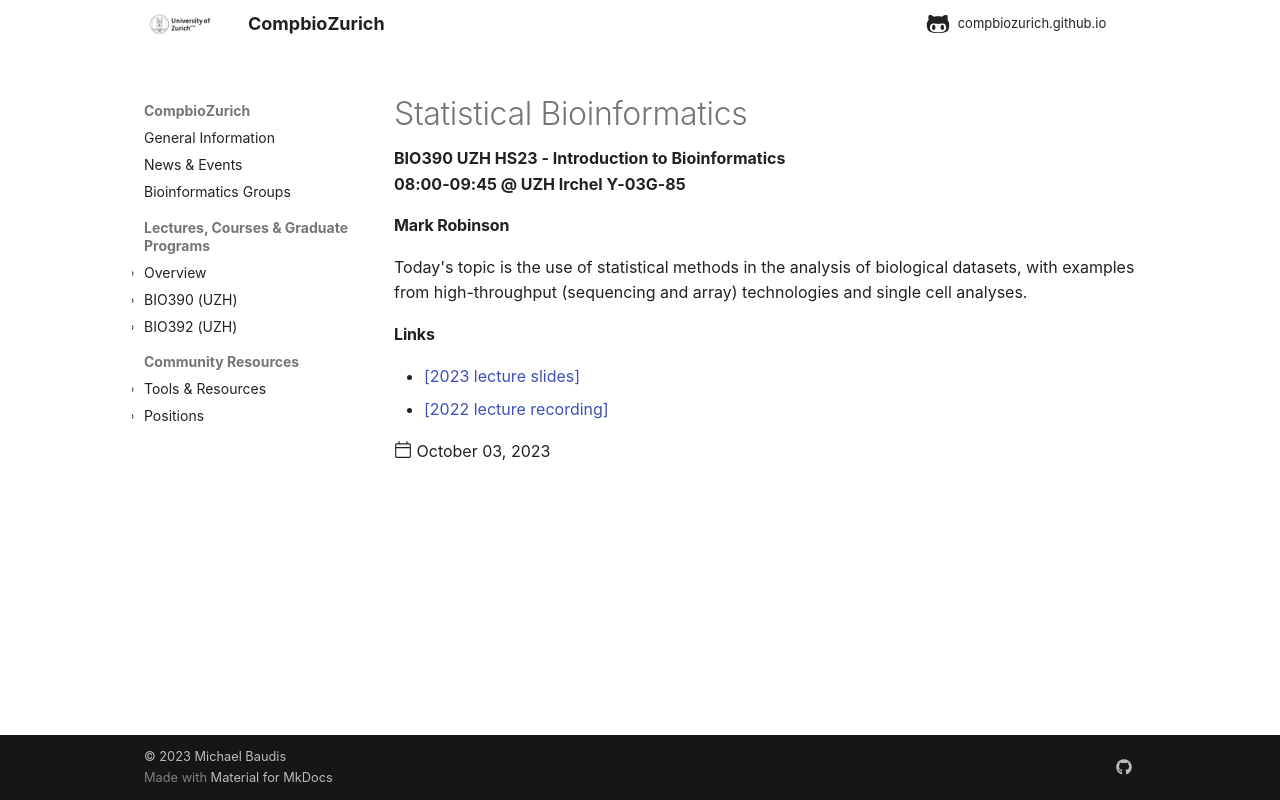

repository: compbiozurich/compbiozurich.github.io · page: teaching/UZH-BIO390/2023/2023-10-03-Mark-Robinson/index.html · generator: mkdocs

---
template: post.html
title: Statistical Bioinformatics
description: BIO390 UZH HS23 - Introduction to Bioinformatics</br>08:00-09:45 @ UZH Irchel Y03-G-85
date: 2023-10-03
authors:
pdf_file_name: 
links:
  - '<a href="https://raw.githubusercontent.com/compbiozurich/UZH-BIO390/main/course-material/2023-10-03___Mark-Robinson__Statistics-Bioinformatics__UZH-BIO390-HS23-lecture-03.pdf" target="_blank">[2023 lecture slides]</a>'
  - '[2022 lecture recording](https://uzh.mediaspace.cast.switch.ch/media/Introduction+to+Bioinformatics+-+Lecture+03A+Statistical+Bioinformatics/0_1nla51gy)'
---

#### Mark Robinson

Today's topic is the use of statistical methods in the analysis of biological
datasets, with examples from high-throughput (sequencing and array) technologies
and single cell analyses.

<!--more-->
